Dataset: resized_256 (GitHub, wrooble/Brain_Tumor_MRI). Classes: glioma, meningioma, no tumor, pituitary tumor.

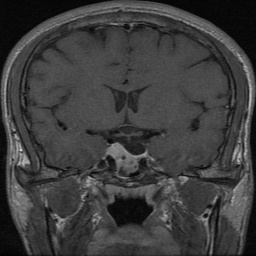
Label: pituitary tumor

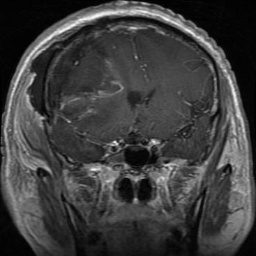
Label: glioma

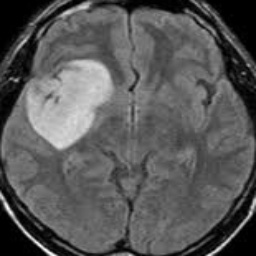
Label: meningioma

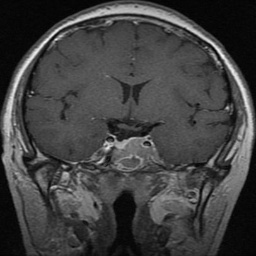
Label: pituitary tumor

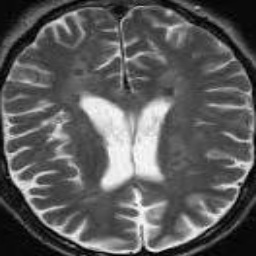
Label: no tumor

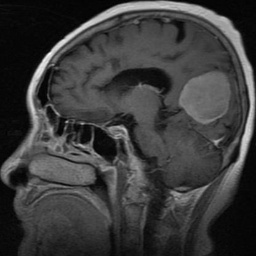
Label: meningioma
